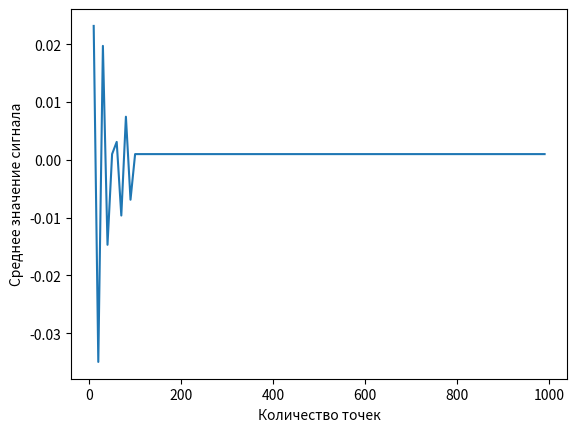

Write the Python code that produced this figure.
import numpy as np
import matplotlib.pyplot as plt

# Заданные параметры сигнала
amplitude = 1  # амплитуда в Вольтах
offset = 0  # постоянное смещение в Вольтах
frequency = 23193.35938  # частота в Герцах
initial_phase = 90  # начальная фаза в градусах

# Частота дискретизации в кГц
sampling_frequency = 1000

# Время моделирования в секундах
simulation_time = 0.1

# Количество точек в сигнале
num_points = np.arange(10, 1000, 10)

# Создание массива временных отсчетов
time_array = np.linspace(1, simulation_time, int(simulation_time * sampling_frequency), endpoint=False)

# Создание массива значений сигнала
signal_array = amplitude * np.cos(2 * np.pi * frequency * time_array + np.deg2rad(initial_phase)) + offset

# Создание массива для хранения средних значений сигнала
mean_values = np.zeros(len(num_points))

# Вычисление среднего значения сигнала для каждого количества точек
for i, n in enumerate(num_points):
    mean_values[i] = np.mean(signal_array[:n])

# Построение графика зависимости среднего значения сигнала от количества точек
plt.plot(num_points, mean_values)
plt.xlabel('Количество точек')
plt.ylabel('Среднее значение сигнала')
plt.show()
